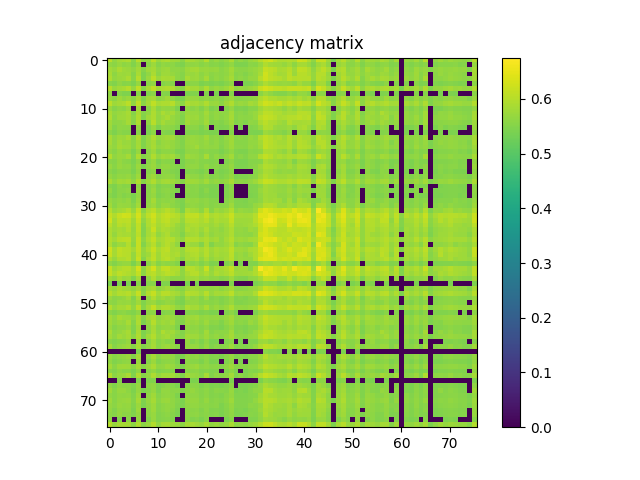

The file beside this chart, header and first rows:
6.036000000000000254e-01, 5.668499999999999650e-01, 5.823300000000000143e-01, 5.858499999999999819e-01, 5.920699999999999852e-01, 5.541199999999999459e-01, 6.033399999999999874e-01, 5.633200000000000429e-01, 5.710699999999999665e-01, 6.055300000000000127e-01, 5.748299999999999521e-01, 5.882399999999999851e-01, 5.914700000000000513e-01, 5.800499999999999545e-01, 5.756099999999999550e-01, 5.586400000000000254e-01, 5.869999999999999662e-01, 5.833500000000000352e-01, 5.777299999999999658e-01, 5.681500000000000439e-01, 5.984899999999999665e-01, 5.593200000000000394e-01, 5.705200000000000271e-01, 5.567999999999999616e-01
5.668499999999999650e-01, 5.581199999999999495e-01, 5.713799999999999990e-01, 5.608199999999999852e-01, 5.659300000000000441e-01, 5.464299999999999713e-01, 5.718100000000000405e-01, 0.000000000000000000e+00, 5.577600000000000335e-01, 5.776299999999999768e-01, 5.519199999999999662e-01, 5.661500000000000421e-01, 5.593599999999999683e-01, 5.609100000000000197e-01, 5.503099999999999659e-01, 5.458199999999999719e-01, 5.646099999999999453e-01, 5.645700000000000163e-01, 5.657900000000000151e-01, 5.552300000000000013e-01, 5.645099999999999563e-01, 5.521899999999999586e-01, 5.554599999999999538e-01, 5.467400000000000038e-01
5.823300000000000143e-01, 5.713799999999999990e-01, 5.908999999999999808e-01, 5.766099999999999559e-01, 5.726200000000000179e-01, 5.620399999999999840e-01, 5.819299999999999473e-01, 5.531700000000000506e-01, 5.763500000000000290e-01, 5.833099999999999952e-01, 5.633899999999999464e-01, 5.725999999999999979e-01, 5.776400000000000423e-01, 5.622399999999999620e-01, 5.622200000000000530e-01, 5.587600000000000344e-01, 5.763099999999999890e-01, 5.810400000000000009e-01, 5.849299999999999500e-01, 5.700199999999999712e-01, 5.726200000000000179e-01, 5.678999999999999604e-01, 5.718199999999999950e-01, 5.587900000000000089e-01
5.858499999999999819e-01, 5.608199999999999852e-01, 5.766099999999999559e-01, 5.738299999999999512e-01, 5.776299999999999768e-01, 5.537300000000000555e-01, 5.874000000000000332e-01, 5.455799999999999539e-01, 5.626700000000000035e-01, 5.895599999999999730e-01, 5.588499999999999579e-01, 5.755799999999999805e-01, 5.766200000000000214e-01, 5.682199999999999473e-01, 5.612500000000000266e-01, 5.518300000000000427e-01, 5.739300000000000512e-01, 5.719800000000000439e-01, 5.754700000000000371e-01, 5.598100000000000298e-01, 5.703399999999999581e-01, 5.567600000000000326e-01, 5.622800000000000020e-01, 5.587800000000000544e-01
5.920699999999999852e-01, 5.659300000000000441e-01, 5.726200000000000179e-01, 5.776299999999999768e-01, 5.905700000000000394e-01, 5.560699999999999532e-01, 5.996799999999999908e-01, 5.436199999999999921e-01, 5.745700000000000252e-01, 6.058799999999999741e-01, 5.745700000000000252e-01, 5.867499999999999938e-01, 5.845500000000000140e-01, 5.848600000000000465e-01, 5.604299999999999837e-01, 5.524200000000000221e-01, 5.866400000000000503e-01, 5.745799999999999796e-01, 5.752899999999999681e-01, 5.628600000000000270e-01, 5.843899999999999650e-01, 5.564200000000000257e-01, 5.646999999999999797e-01, 5.569399999999999906e-01
5.541199999999999459e-01, 5.464299999999999713e-01, 5.620399999999999840e-01, 5.537300000000000555e-01, 5.560699999999999532e-01, 5.427400000000000002e-01, 5.681000000000000494e-01, 0.000000000000000000e+00, 5.581099999999999950e-01, 5.655900000000000372e-01, 0.000000000000000000e+00, 5.533299999999999885e-01, 5.613500000000000156e-01, 5.515400000000000302e-01, 0.000000000000000000e+00, 0.000000000000000000e+00, 5.554299999999999793e-01, 5.571199999999999486e-01, 5.567299999999999471e-01, 5.432900000000000507e-01, 5.500099999999999989e-01, 5.426100000000000367e-01, 5.483700000000000241e-01, 5.433200000000000252e-01
6.033399999999999874e-01, 5.718100000000000405e-01, 5.819299999999999473e-01, 5.874099999999999877e-01, 5.996799999999999908e-01, 5.681000000000000494e-01, 6.106700000000000461e-01, 5.541199999999999459e-01, 5.881999999999999451e-01, 6.107399999999999496e-01, 5.825500000000000123e-01, 5.897499999999999964e-01, 5.955799999999999983e-01, 5.925000000000000266e-01, 5.691100000000000048e-01, 5.565299999999999692e-01, 5.938900000000000290e-01, 5.824599999999999778e-01, 5.849100000000000410e-01, 5.696499999999999897e-01, 5.912199999999999678e-01, 5.644599999999999618e-01, 5.733899999999999553e-01, 5.666400000000000325e-01
5.633200000000000429e-01, 0.000000000000000000e+00, 5.531700000000000506e-01, 5.455799999999999539e-01, 5.436199999999999921e-01, 0.000000000000000000e+00, 5.541300000000000114e-01, 0.000000000000000000e+00, 5.502599999999999714e-01, 5.573500000000000121e-01, 0.000000000000000000e+00, 5.514700000000000157e-01, 5.506900000000000128e-01, 0.000000000000000000e+00, 0.000000000000000000e+00, 0.000000000000000000e+00, 5.452200000000000379e-01, 5.484099999999999531e-01, 5.470000000000000417e-01, 0.000000000000000000e+00, 5.499199999999999644e-01, 0.000000000000000000e+00, 5.433400000000000452e-01, 0.000000000000000000e+00
5.710699999999999665e-01, 5.577600000000000335e-01, 5.763500000000000290e-01, 5.626700000000000035e-01, 5.745700000000000252e-01, 5.581099999999999950e-01, 5.881999999999999451e-01, 5.502599999999999714e-01, 5.779800000000000493e-01, 5.832899999999999752e-01, 5.588800000000000434e-01, 5.664000000000000146e-01, 5.783000000000000362e-01, 5.642599999999999838e-01, 5.473700000000000232e-01, 5.426499999999999657e-01, 5.705700000000000216e-01, 5.707900000000000196e-01, 5.714500000000000135e-01, 5.586799999999999544e-01, 5.646400000000000308e-01, 5.551300000000000123e-01, 5.624200000000000310e-01, 5.532200000000000450e-01
6.055300000000000127e-01, 5.776299999999999768e-01, 5.833099999999999952e-01, 5.895599999999999730e-01, 6.058799999999999741e-01, 5.655900000000000372e-01, 6.107399999999999496e-01, 5.573500000000000121e-01, 5.833000000000000407e-01, 6.111999999999999655e-01, 5.858400000000000274e-01, 5.913000000000000478e-01, 5.910499999999999643e-01, 6.031100000000000350e-01, 5.712599999999999900e-01, 5.612300000000000066e-01, 5.923100000000000032e-01, 5.850499999999999590e-01, 5.876000000000000112e-01, 5.767200000000000104e-01, 5.942399999999999904e-01, 5.718499999999999694e-01, 5.749600000000000266e-01, 5.613000000000000211e-01
5.748299999999999521e-01, 5.519199999999999662e-01, 5.633899999999999464e-01, 5.588499999999999579e-01, 5.745700000000000252e-01, 0.000000000000000000e+00, 5.825500000000000123e-01, 0.000000000000000000e+00, 5.588800000000000434e-01, 5.858400000000000274e-01, 5.576499999999999790e-01, 5.686400000000000343e-01, 5.670300000000000340e-01, 5.671100000000000030e-01, 5.445600000000000440e-01, 0.000000000000000000e+00, 5.667400000000000215e-01, 5.580000000000000515e-01, 5.661199999999999566e-01, 5.488899999999999890e-01, 5.692199999999999482e-01, 5.453099999999999614e-01, 5.514799999999999702e-01, 0.000000000000000000e+00
5.882399999999999851e-01, 5.661500000000000421e-01, 5.725999999999999979e-01, 5.755799999999999805e-01, 5.867499999999999938e-01, 5.533299999999999885e-01, 5.897499999999999964e-01, 5.514700000000000157e-01, 5.664000000000000146e-01, 5.913000000000000478e-01, 5.686400000000000343e-01, 5.901999999999999469e-01, 5.757700000000000040e-01, 5.837799999999999656e-01, 5.622300000000000075e-01, 5.529399999999999871e-01, 5.751100000000000101e-01, 5.700100000000000167e-01, 5.700800000000000312e-01, 5.607100000000000417e-01, 5.823800000000000088e-01, 5.581300000000000150e-01, 5.659999999999999476e-01, 5.614700000000000246e-01
5.914700000000000513e-01, 5.593599999999999683e-01, 5.776400000000000423e-01, 5.766200000000000214e-01, 5.845399999999999485e-01, 5.613500000000000156e-01, 5.955799999999999983e-01, 5.506900000000000128e-01, 5.783000000000000362e-01, 5.910499999999999643e-01, 5.670300000000000340e-01, 5.757700000000000040e-01, 5.862800000000000233e-01, 5.718199999999999950e-01, 5.609699999999999687e-01, 5.476600000000000357e-01, 5.796700000000000186e-01, 5.749999999999999556e-01, 5.754799999999999915e-01, 5.613700000000000356e-01, 5.776099999999999568e-01, 5.564599999999999547e-01, 5.648800000000000487e-01, 5.591000000000000414e-01
5.800400000000000000e-01, 5.609100000000000197e-01, 5.622500000000000275e-01, 5.682199999999999473e-01, 5.848600000000000465e-01, 5.515400000000000302e-01, 5.925000000000000266e-01, 0.000000000000000000e+00, 5.642599999999999838e-01, 6.031100000000000350e-01, 5.671100000000000030e-01, 5.837799999999999656e-01, 5.718199999999999950e-01, 5.698999999999999622e-01, 5.567199999999999926e-01, 5.466600000000000348e-01, 5.808799999999999519e-01, 5.676200000000000134e-01, 5.677900000000000169e-01, 5.594299999999999828e-01, 5.807200000000000140e-01, 5.511700000000000488e-01, 5.554999999999999938e-01, 5.492000000000000215e-01
5.756099999999999550e-01, 5.503099999999999659e-01, 5.622200000000000530e-01, 5.612500000000000266e-01, 5.604299999999999837e-01, 0.000000000000000000e+00, 5.691100000000000048e-01, 0.000000000000000000e+00, 5.473700000000000232e-01, 5.712599999999999900e-01, 5.445499999999999785e-01, 5.622300000000000075e-01, 5.609699999999999687e-01, 5.567199999999999926e-01, 5.478699999999999681e-01, 0.000000000000000000e+00, 5.583700000000000330e-01, 5.585999999999999854e-01, 5.584700000000000220e-01, 5.453599999999999559e-01, 5.638100000000000334e-01, 0.000000000000000000e+00, 5.509500000000000508e-01, 5.443200000000000260e-01
5.586400000000000254e-01, 5.458199999999999719e-01, 5.587600000000000344e-01, 5.518300000000000427e-01, 5.524200000000000221e-01, 0.000000000000000000e+00, 5.565299999999999692e-01, 0.000000000000000000e+00, 5.426499999999999657e-01, 5.612300000000000066e-01, 0.000000000000000000e+00, 5.529399999999999871e-01, 5.476600000000000357e-01, 5.466600000000000348e-01, 0.000000000000000000e+00, 0.000000000000000000e+00, 5.500000000000000444e-01, 5.464999999999999858e-01, 5.501000000000000334e-01, 5.421700000000000408e-01, 5.472599999999999687e-01, 5.433799999999999741e-01, 5.437800000000000411e-01, 0.000000000000000000e+00
5.869999999999999662e-01, 5.646099999999999453e-01, 5.763099999999999890e-01, 5.739300000000000512e-01, 5.866400000000000503e-01, 5.554299999999999793e-01, 5.938900000000000290e-01, 5.452200000000000379e-01, 5.705700000000000216e-01, 5.923100000000000032e-01, 5.667400000000000215e-01, 5.751100000000000101e-01, 5.796700000000000186e-01, 5.808799999999999519e-01, 5.583700000000000330e-01, 5.500000000000000444e-01, 5.681000000000000494e-01, 5.723799999999999999e-01, 5.677100000000000479e-01, 5.627400000000000180e-01, 5.788900000000000157e-01, 5.585200000000000164e-01, 5.638699999999999823e-01, 5.511200000000000543e-01
5.833500000000000352e-01, 5.645700000000000163e-01, 5.810400000000000009e-01, 5.719800000000000439e-01, 5.745799999999999796e-01, 5.571199999999999486e-01, 5.824599999999999778e-01, 5.484099999999999531e-01, 5.707900000000000196e-01, 5.850499999999999590e-01, 5.580000000000000515e-01, 5.700100000000000167e-01, 5.749999999999999556e-01, 5.676200000000000134e-01, 5.585999999999999854e-01, 5.464999999999999858e-01, 5.723799999999999999e-01, 5.729100000000000303e-01, 5.713399999999999590e-01, 5.634400000000000519e-01, 5.716200000000000170e-01, 5.591500000000000359e-01, 5.647499999999999742e-01, 5.539399999999999880e-01
5.777299999999999658e-01, 5.657900000000000151e-01, 5.849299999999999500e-01, 5.754799999999999915e-01, 5.752899999999999681e-01, 5.567299999999999471e-01, 5.849100000000000410e-01, 5.470000000000000417e-01, 5.714500000000000135e-01, 5.876000000000000112e-01, 5.661199999999999566e-01, 5.700800000000000312e-01, 5.754899999999999460e-01, 5.677900000000000169e-01, 5.584700000000000220e-01, 5.501000000000000334e-01, 5.677100000000000479e-01, 5.713399999999999590e-01, 5.814599999999999769e-01, 5.638100000000000334e-01, 5.688499999999999668e-01, 5.625700000000000145e-01, 5.660199999999999676e-01, 5.499500000000000499e-01
5.681500000000000439e-01, 5.552300000000000013e-01, 5.700199999999999712e-01, 5.598100000000000298e-01, 5.628600000000000270e-01, 5.432799999999999851e-01, 5.696499999999999897e-01, 0.000000000000000000e+00, 5.586799999999999544e-01, 5.767200000000000104e-01, 5.488899999999999890e-01, 5.607100000000000417e-01, 5.613700000000000356e-01, 5.594299999999999828e-01, 5.453599999999999559e-01, 5.421700000000000408e-01, 5.627400000000000180e-01, 5.634400000000000519e-01, 5.638100000000000334e-01, 5.539100000000000135e-01, 5.583099999999999730e-01, 5.517400000000000082e-01, 5.532099999999999795e-01, 5.433099999999999596e-01
5.984899999999999665e-01, 5.645099999999999563e-01, 5.726200000000000179e-01, 5.703399999999999581e-01, 5.844000000000000306e-01, 5.500099999999999989e-01, 5.912199999999999678e-01, 5.499199999999999644e-01, 5.646400000000000308e-01, 5.942399999999999904e-01, 5.692199999999999482e-01, 5.823800000000000088e-01, 5.776000000000000023e-01, 5.807200000000000140e-01, 5.637999999999999678e-01, 5.472599999999999687e-01, 5.788900000000000157e-01, 5.716200000000000170e-01, 5.688499999999999668e-01, 5.583099999999999730e-01, 5.857900000000000329e-01, 5.531199999999999450e-01, 5.657999999999999696e-01, 5.525299999999999656e-01
5.593200000000000394e-01, 5.521899999999999586e-01, 5.678999999999999604e-01, 5.567600000000000326e-01, 5.564200000000000257e-01, 5.426100000000000367e-01, 5.644599999999999618e-01, 0.000000000000000000e+00, 5.551300000000000123e-01, 5.718499999999999694e-01, 5.453099999999999614e-01, 5.581300000000000150e-01, 5.564599999999999547e-01, 5.511700000000000488e-01, 0.000000000000000000e+00, 5.433799999999999741e-01, 5.585200000000000164e-01, 5.591500000000000359e-01, 5.625700000000000145e-01, 5.517400000000000082e-01, 5.531199999999999450e-01, 5.488100000000000200e-01, 5.518399999999999972e-01, 0.000000000000000000e+00
5.705200000000000271e-01, 5.554599999999999538e-01, 5.718100000000000405e-01, 5.622800000000000020e-01, 5.646999999999999797e-01, 5.483700000000000241e-01, 5.733899999999999553e-01, 5.433299999999999796e-01, 5.624200000000000310e-01, 5.749600000000000266e-01, 5.514799999999999702e-01, 5.659999999999999476e-01, 5.648800000000000487e-01, 5.554999999999999938e-01, 5.509500000000000508e-01, 5.437800000000000411e-01, 5.638699999999999823e-01, 5.647499999999999742e-01, 5.660199999999999676e-01, 5.532099999999999795e-01, 5.657999999999999696e-01, 5.518399999999999972e-01, 5.573099999999999721e-01, 5.496100000000000430e-01
5.567999999999999616e-01, 5.467400000000000038e-01, 5.587900000000000089e-01, 5.587800000000000544e-01, 5.569399999999999906e-01, 5.433200000000000252e-01, 5.666400000000000325e-01, 0.000000000000000000e+00, 5.532200000000000450e-01, 5.613000000000000211e-01, 0.000000000000000000e+00, 5.614700000000000246e-01, 5.591000000000000414e-01, 5.492000000000000215e-01, 5.443299999999999805e-01, 0.000000000000000000e+00, 5.511200000000000543e-01, 5.539399999999999880e-01, 5.499500000000000499e-01, 5.433099999999999596e-01, 5.525299999999999656e-01, 0.000000000000000000e+00, 5.496100000000000430e-01, 5.430700000000000527e-01
5.686400000000000343e-01, 5.542799999999999949e-01, 5.665700000000000180e-01, 5.624299999999999855e-01, 5.675999999999999934e-01, 5.519199999999999662e-01, 5.772800000000000153e-01, 0.000000000000000000e+00, 5.658699999999999841e-01, 5.781600000000000072e-01, 5.525600000000000511e-01, 5.635400000000000409e-01, 5.665999999999999925e-01, 5.600699999999999568e-01, 5.468899999999999872e-01, 0.000000000000000000e+00, 5.693899999999999517e-01, 5.634500000000000064e-01, 5.634500000000000064e-01, 5.520800000000000152e-01, 5.654299999999999882e-01, 5.485200000000000076e-01, 5.542700000000000404e-01, 5.465299999999999603e-01
5.909200000000000008e-01, 5.667900000000000160e-01, 5.811199999999999699e-01, 5.788699999999999957e-01, 5.834399999999999586e-01, 5.622700000000000475e-01, 5.939699999999999980e-01, 5.527400000000000091e-01, 5.756499999999999950e-01, 5.950999999999999623e-01, 5.679899999999999949e-01, 5.822000000000000508e-01, 5.836999999999999966e-01, 5.755000000000000115e-01, 5.651100000000000012e-01, 5.538800000000000390e-01, 5.803700000000000525e-01, 5.792399999999999771e-01, 5.771100000000000119e-01, 5.666099999999999470e-01, 5.809400000000000119e-01, 5.611800000000000122e-01, 5.693200000000000482e-01, 5.608499999999999597e-01
5.537400000000000100e-01, 5.458600000000000119e-01, 5.595900000000000318e-01, 5.521000000000000352e-01, 5.554400000000000448e-01, 0.000000000000000000e+00, 5.644200000000000328e-01, 0.000000000000000000e+00, 5.556799999999999518e-01, 5.671899999999999720e-01, 5.438100000000000156e-01, 5.524499999999999966e-01, 5.537400000000000100e-01, 5.497199999999999864e-01, 0.000000000000000000e+00, 0.000000000000000000e+00, 5.552300000000000013e-01, 5.557699999999999863e-01, 5.581700000000000550e-01, 5.464799999999999658e-01, 5.496299999999999519e-01, 5.441099999999999826e-01, 5.454999999999999849e-01, 0.000000000000000000e+00
5.665099999999999580e-01, 5.453299999999999814e-01, 5.582500000000000240e-01, 5.589800000000000324e-01, 5.634799999999999809e-01, 0.000000000000000000e+00, 5.717200000000000060e-01, 0.000000000000000000e+00, 5.542300000000000004e-01, 5.731699999999999573e-01, 5.487100000000000311e-01, 5.573500000000000121e-01, 5.595200000000000173e-01, 5.544999999999999929e-01, 5.431300000000000017e-01, 0.000000000000000000e+00, 5.600699999999999568e-01, 5.545900000000000274e-01, 5.584999999999999964e-01, 5.459300000000000264e-01, 5.576499999999999790e-01, 5.421399999999999553e-01, 5.456600000000000339e-01, 0.000000000000000000e+00
5.544200000000000239e-01, 5.441899999999999515e-01, 5.582300000000000040e-01, 5.498499999999999499e-01, 5.553399999999999448e-01, 5.429000000000000492e-01, 5.664099999999999691e-01, 0.000000000000000000e+00, 5.586400000000000254e-01, 5.682300000000000129e-01, 5.439899999999999736e-01, 5.530300000000000216e-01, 5.575599999999999445e-01, 5.476299999999999502e-01, 0.000000000000000000e+00, 0.000000000000000000e+00, 5.556999999999999718e-01, 5.550599999999999978e-01, 5.554099999999999593e-01, 5.446400000000000130e-01, 5.489300000000000290e-01, 5.426800000000000512e-01, 5.458100000000000174e-01, 0.000000000000000000e+00
5.714000000000000190e-01, 5.572500000000000231e-01, 5.671599999999999975e-01, 5.617299999999999516e-01, 5.687600000000000433e-01, 5.450500000000000345e-01, 5.735200000000000298e-01, 0.000000000000000000e+00, 5.611699999999999466e-01, 5.843099999999999961e-01, 5.556699999999999973e-01, 5.620800000000000241e-01, 5.619600000000000151e-01, 5.639300000000000423e-01, 5.505200000000000093e-01, 5.440199999999999481e-01, 5.720699999999999674e-01, 5.660899999999999821e-01, 5.694500000000000117e-01, 5.579399999999999915e-01, 5.637400000000000189e-01, 5.528600000000000181e-01, 5.527100000000000346e-01, 0.000000000000000000e+00
5.794500000000000206e-01, 5.541599999999999859e-01, 5.719100000000000295e-01, 5.690300000000000358e-01, 5.698600000000000332e-01, 5.529500000000000526e-01, 5.810499999999999554e-01, 0.000000000000000000e+00, 5.657400000000000206e-01, 5.767799999999999594e-01, 5.551399999999999668e-01, 5.718800000000000550e-01, 5.724299999999999944e-01, 5.604599999999999582e-01, 5.534200000000000230e-01, 5.434900000000000286e-01, 5.627299999999999525e-01, 5.646999999999999797e-01, 5.624099999999999655e-01, 5.566900000000000182e-01, 5.641599999999999948e-01, 5.533099999999999685e-01, 5.581800000000000095e-01, 5.541800000000000059e-01
5.989499999999999824e-01, 5.700899999999999856e-01, 5.829900000000000082e-01, 5.871100000000000207e-01, 6.011800000000000477e-01, 5.705999999999999961e-01, 6.167000000000000259e-01, 5.570000000000000506e-01, 5.913100000000000023e-01, 6.067500000000000115e-01, 5.778400000000000203e-01, 5.886900000000000466e-01, 6.016000000000000236e-01, 5.893100000000000005e-01, 5.699800000000000422e-01, 5.451000000000000290e-01, 5.935599999999999765e-01, 5.828900000000000192e-01, 5.800199999999999800e-01, 5.601899999999999658e-01, 5.945799999999999974e-01, 5.562200000000000477e-01, 5.772399999999999753e-01, 5.677100000000000479e-01
6.155699999999999505e-01, 5.949499999999999789e-01, 6.152499999999999636e-01, 6.263199999999999878e-01, 6.236899999999999666e-01, 5.911999999999999478e-01, 6.321499999999999897e-01, 5.766099999999999559e-01, 6.087799999999999878e-01, 6.265199999999999658e-01, 5.943300000000000249e-01, 6.075199999999999489e-01, 6.161299999999999555e-01, 6.058400000000000452e-01, 5.970199999999999951e-01, 5.770499999999999519e-01, 6.112800000000000455e-01, 6.116399999999999615e-01, 6.125000000000000444e-01, 5.930600000000000316e-01, 6.127799999999999914e-01, 5.887400000000000411e-01, 5.964300000000000157e-01, 5.896200000000000330e-01
6.254199999999999759e-01, 5.828499999999999792e-01, 6.077700000000000324e-01, 6.052400000000000002e-01, 6.079900000000000304e-01, 5.782899999999999707e-01, 6.211999999999999744e-01, 5.622399999999999620e-01, 5.942699999999999649e-01, 6.183199999999999807e-01, 5.886400000000000521e-01, 6.066899999999999515e-01, 6.106700000000000461e-01, 5.915399999999999547e-01, 5.912699999999999623e-01, 5.687699999999999978e-01, 6.001800000000000468e-01, 6.040699999999999958e-01, 6.003100000000000103e-01, 5.891199999999999770e-01, 6.028799999999999715e-01, 5.788499999999999757e-01, 5.925799999999999956e-01, 5.835200000000000387e-01
6.062100000000000266e-01, 5.781600000000000072e-01, 6.024100000000000010e-01, 5.950499999999999678e-01, 6.017799999999999816e-01, 5.740399999999999947e-01, 6.105399999999999716e-01, 5.533799999999999830e-01, 5.933399999999999785e-01, 6.085300000000000153e-01, 5.840600000000000236e-01, 5.957200000000000273e-01, 6.018900000000000361e-01, 5.898900000000000254e-01, 5.732800000000000118e-01, 5.602899999999999547e-01, 5.872000000000000552e-01, 5.920900000000000052e-01, 5.961199999999999832e-01, 5.837200000000000166e-01, 5.854899999999999549e-01, 5.739999999999999547e-01, 5.840800000000000436e-01, 5.714000000000000190e-01
5.934899999999999620e-01, 5.758699999999999930e-01, 5.873699999999999477e-01, 5.824700000000000433e-01, 5.987099999999999644e-01, 5.675900000000000389e-01, 6.108999999999999986e-01, 5.499100000000000099e-01, 5.844700000000000450e-01, 6.181100000000000483e-01, 5.795400000000000551e-01, 5.929499999999999771e-01, 5.901499999999999524e-01, 5.793000000000000371e-01, 5.696099999999999497e-01, 5.592300000000000049e-01, 5.926700000000000301e-01, 5.853300000000000169e-01, 5.906400000000000539e-01, 5.745500000000000052e-01, 5.917000000000000037e-01, 5.686799999999999633e-01, 5.747700000000000031e-01, 5.641100000000000003e-01
5.921899999999999942e-01, 5.695500000000000007e-01, 5.883699999999999486e-01, 5.853000000000000425e-01, 5.871399999999999952e-01, 5.713000000000000300e-01, 6.063300000000000356e-01, 5.491700000000000470e-01, 5.856200000000000294e-01, 6.000799999999999468e-01, 5.660199999999999676e-01, 5.807600000000000540e-01, 5.921499999999999542e-01, 5.713000000000000300e-01, 5.676600000000000534e-01, 5.499500000000000499e-01, 5.803899999999999615e-01, 5.814399999999999569e-01, 5.867499999999999938e-01, 5.637699999999999934e-01, 5.833000000000000407e-01, 5.634500000000000064e-01, 5.745000000000000107e-01, 5.691599999999999993e-01
5.972600000000000131e-01, 5.829400000000000137e-01, 6.015800000000000036e-01, 6.066200000000000481e-01, 6.085899999999999643e-01, 5.696099999999999497e-01, 6.153699999999999726e-01, 5.615900000000000336e-01, 5.922699999999999632e-01, 6.122100000000000319e-01, 5.814700000000000424e-01, 5.904399999999999649e-01, 6.000699999999999923e-01, 5.972899999999999876e-01, 5.769300000000000539e-01, 5.655999999999999917e-01, 5.994399999999999729e-01, 5.982199999999999740e-01, 5.980900000000000105e-01, 5.843300000000000161e-01, 5.937200000000000255e-01, 5.774099999999999788e-01, 5.834099999999999842e-01, 5.657100000000000461e-01
5.920299999999999452e-01, 5.605299999999999727e-01, 5.774399999999999533e-01, 5.750999999999999446e-01, 5.971999999999999531e-01, 5.596700000000000008e-01, 6.168099999999999694e-01, 5.509199999999999653e-01, 5.812699999999999534e-01, 6.037299999999999889e-01, 5.687799999999999523e-01, 5.877999999999999892e-01, 5.993800000000000239e-01, 5.833700000000000552e-01, 5.629899999999999904e-01, 0.000000000000000000e+00, 5.820400000000000018e-01, 5.727900000000000214e-01, 5.741500000000000492e-01, 5.510599999999999943e-01, 5.906099999999999683e-01, 5.477199999999999847e-01, 5.696499999999999897e-01, 5.670100000000000140e-01
6.231299999999999617e-01, 5.838999999999999746e-01, 6.117899999999999450e-01, 6.036799999999999944e-01, 6.015800000000000036e-01, 5.814799999999999969e-01, 6.161400000000000210e-01, 5.687900000000000178e-01, 5.932699999999999640e-01, 6.192400000000000126e-01, 5.863300000000000178e-01, 6.027299999999999880e-01, 6.083600000000000119e-01, 5.850699999999999790e-01, 5.883300000000000196e-01, 5.712599999999999900e-01, 5.963500000000000467e-01, 5.997500000000000053e-01, 6.026299999999999990e-01, 5.840499999999999581e-01, 6.008200000000000207e-01, 5.763800000000000034e-01, 5.896500000000000075e-01, 5.829400000000000137e-01
6.198000000000000176e-01, 5.839100000000000401e-01, 6.068999999999999950e-01, 6.034899999999999709e-01, 6.005000000000000338e-01, 5.680100000000000149e-01, 6.099900000000000322e-01, 5.665900000000000380e-01, 5.796200000000000241e-01, 6.089200000000000168e-01, 5.793399999999999661e-01, 6.031400000000000095e-01, 6.001800000000000468e-01, 5.864599999999999813e-01, 5.919600000000000417e-01, 5.698999999999999622e-01, 5.882600000000000051e-01, 5.960400000000000142e-01, 5.975200000000000511e-01, 5.803099999999999925e-01, 6.013699999999999601e-01, 5.742599999999999927e-01, 5.873699999999999477e-01, 5.783300000000000107e-01
5.960499999999999687e-01, 5.716299999999999715e-01, 5.944300000000000139e-01, 5.927799999999999736e-01, 6.029600000000000515e-01, 5.695599999999999552e-01, 6.190799999999999637e-01, 5.515700000000000047e-01, 5.898600000000000509e-01, 6.097500000000000142e-01, 5.802899999999999725e-01, 5.978200000000000180e-01, 6.047500000000000098e-01, 5.899600000000000399e-01, 5.753899999999999570e-01, 5.555400000000000338e-01, 5.871800000000000352e-01, 5.843099999999999961e-01, 5.910900000000000043e-01, 5.669199999999999795e-01, 5.901499999999999524e-01, 5.647299999999999542e-01, 5.784200000000000452e-01, 5.744500000000000162e-01
5.632599999999999829e-01, 5.500199999999999534e-01, 5.629499999999999504e-01, 5.684900000000000508e-01, 5.674299999999999899e-01, 5.421000000000000263e-01, 5.750199999999999756e-01, 0.000000000000000000e+00, 5.567100000000000382e-01, 5.806499999999999995e-01, 5.528999999999999471e-01, 5.650600000000000067e-01, 5.596499999999999808e-01, 5.616999999999999771e-01, 5.490099999999999980e-01, 0.000000000000000000e+00, 5.649399999999999977e-01, 5.582899999999999530e-01, 5.667999999999999705e-01, 5.473099999999999632e-01, 5.626400000000000290e-01, 5.452599999999999669e-01, 5.474499999999999922e-01, 0.000000000000000000e+00
6.162499999999999645e-01, 5.784299999999999997e-01, 5.915099999999999802e-01, 6.005599999999999827e-01, 6.039999999999999813e-01, 5.849299999999999500e-01, 6.317099999999999937e-01, 5.610600000000000032e-01, 5.995599999999999818e-01, 6.282699999999999951e-01, 5.841300000000000381e-01, 6.095199999999999507e-01, 6.147399999999999531e-01, 5.961699999999999777e-01, 5.944599999999999884e-01, 5.614200000000000301e-01, 6.048499999999999988e-01, 6.000900000000000123e-01, 5.888600000000000501e-01, 5.727999999999999758e-01, 6.180999999999999828e-01, 5.668199999999999905e-01, 5.879499999999999726e-01, 5.853800000000000114e-01
6.155899999999999705e-01, 5.901699999999999724e-01, 6.086300000000000043e-01, 6.003399999999999848e-01, 5.943500000000000449e-01, 5.844200000000000506e-01, 6.135399999999999743e-01, 5.618400000000000061e-01, 5.973800000000000221e-01, 6.056500000000000217e-01, 5.844300000000000050e-01, 5.943699999999999539e-01, 6.059600000000000541e-01, 5.962899999999999867e-01, 5.877299999999999747e-01, 5.624000000000000110e-01, 5.900699999999999834e-01, 6.011199999999999877e-01, 6.017500000000000071e-01, 5.797700000000000076e-01, 5.958700000000000108e-01, 5.718499999999999694e-01, 5.914000000000000368e-01, 5.814200000000000479e-01
5.792300000000000226e-01, 5.619899999999999896e-01, 5.875899999999999457e-01, 5.722599999999999909e-01, 5.768699999999999939e-01, 5.481000000000000316e-01, 5.833300000000000152e-01, 0.000000000000000000e+00, 5.659199999999999786e-01, 5.949499999999999789e-01, 5.648800000000000487e-01, 5.775099999999999678e-01, 5.703300000000000036e-01, 5.602000000000000313e-01, 5.618300000000000516e-01, 5.575099999999999500e-01, 5.799699999999999855e-01, 5.796200000000000241e-01, 5.811199999999999699e-01, 5.656299999999999661e-01, 5.720899999999999874e-01, 5.611699999999999466e-01, 5.643700000000000383e-01, 5.524999999999999911e-01
5.423200000000000243e-01, 0.000000000000000000e+00, 5.428399999999999892e-01, 0.000000000000000000e+00, 5.442799999999999860e-01, 0.000000000000000000e+00, 5.557299999999999462e-01, 0.000000000000000000e+00, 5.519899999999999807e-01, 5.552500000000000213e-01, 0.000000000000000000e+00, 5.462099999999999733e-01, 5.474599999999999467e-01, 0.000000000000000000e+00, 0.000000000000000000e+00, 0.000000000000000000e+00, 5.448300000000000365e-01, 0.000000000000000000e+00, 5.443700000000000205e-01, 0.000000000000000000e+00, 0.000000000000000000e+00, 0.000000000000000000e+00, 0.000000000000000000e+00, 0.000000000000000000e+00
5.838600000000000456e-01, 5.723700000000000454e-01, 5.905200000000000449e-01, 5.786200000000000232e-01, 5.759999999999999565e-01, 5.650100000000000122e-01, 5.855399999999999494e-01, 5.523099999999999676e-01, 5.792899999999999716e-01, 5.872800000000000242e-01, 5.600199999999999623e-01, 5.714900000000000535e-01, 5.804899999999999505e-01, 5.705200000000000271e-01, 5.603200000000000403e-01, 5.535200000000000120e-01, 5.752800000000000136e-01, 5.830300000000000482e-01, 5.780199999999999783e-01, 5.687699999999999978e-01, 5.714399999999999480e-01, 5.660899999999999821e-01, 5.707600000000000451e-01, 5.601199999999999513e-01
6.038299999999999779e-01, 5.825599999999999667e-01, 5.969799999999999551e-01, 5.956099999999999728e-01, 6.028599999999999515e-01, 5.815900000000000514e-01, 6.160700000000000065e-01, 5.581800000000000095e-01, 5.967799999999999772e-01, 6.156599999999999850e-01, 5.825000000000000178e-01, 6.016899999999999471e-01, 6.040799999999999503e-01, 5.905299999999999994e-01, 5.828299999999999592e-01, 5.654900000000000482e-01, 6.005200000000000538e-01, 5.940999999999999615e-01, 5.935000000000000275e-01, 5.764599999999999724e-01, 6.022699999999999720e-01, 5.719899999999999984e-01, 5.839699999999999891e-01, 5.823700000000000543e-01
5.738299999999999512e-01, 5.572799999999999976e-01, 5.643000000000000238e-01, 5.687400000000000233e-01, 5.825700000000000323e-01, 5.496400000000000174e-01, 5.887700000000000156e-01, 0.000000000000000000e+00, 5.654000000000000137e-01, 5.952800000000000313e-01, 5.672700000000000520e-01, 5.789199999999999902e-01, 5.695200000000000262e-01, 5.740199999999999747e-01, 5.531800000000000050e-01, 5.437100000000000266e-01, 5.768400000000000194e-01, 5.620199999999999640e-01, 5.691100000000000048e-01, 5.538600000000000190e-01, 5.764500000000000179e-01, 5.496600000000000374e-01, 5.541199999999999459e-01, 5.480000000000000426e-01
5.644900000000000473e-01, 5.574700000000000211e-01, 5.722500000000000364e-01, 5.697600000000000442e-01, 5.714799999999999880e-01, 5.578100000000000280e-01, 5.794599999999999751e-01, 5.463999999999999968e-01, 5.695599999999999552e-01, 5.736299999999999732e-01, 5.541000000000000369e-01, 5.611800000000000122e-01, 5.692099999999999937e-01, 5.635999999999999899e-01, 5.485999999999999766e-01, 5.422900000000000498e-01, 5.661199999999999566e-01, 5.677600000000000424e-01, 5.683399999999999563e-01, 5.564099999999999602e-01, 5.606900000000000217e-01, 5.550000000000000488e-01, 5.596700000000000008e-01, 5.506400000000000183e-01
5.964599999999999902e-01, 5.701699999999999546e-01, 5.836799999999999766e-01, 5.820999999999999508e-01, 5.957999999999999963e-01, 5.658600000000000296e-01, 6.069999999999999840e-01, 5.527999999999999581e-01, 5.849499999999999700e-01, 6.122800000000000464e-01, 5.791199999999999681e-01, 5.913100000000000023e-01, 5.920600000000000307e-01, 5.841800000000000326e-01, 5.646400000000000308e-01, 5.567699999999999871e-01, 5.924800000000000066e-01, 5.813300000000000134e-01, 5.848999999999999755e-01, 5.694799999999999862e-01, 5.897400000000000420e-01, 5.639499999999999513e-01, 5.729499999999999593e-01, 5.640199999999999658e-01
5.572700000000000431e-01, 5.478699999999999681e-01, 5.577100000000000390e-01, 5.597900000000000098e-01, 5.532200000000000450e-01, 5.475400000000000267e-01, 5.627900000000000125e-01, 0.000000000000000000e+00, 5.612500000000000266e-01, 5.613599999999999701e-01, 0.000000000000000000e+00, 5.490399999999999725e-01, 5.559699999999999642e-01, 5.545799999999999619e-01, 0.000000000000000000e+00, 0.000000000000000000e+00, 5.510000000000000453e-01, 5.549199999999999688e-01, 5.530800000000000161e-01, 5.444299999999999695e-01, 5.509300000000000308e-01, 5.433599999999999541e-01, 5.460199999999999498e-01, 0.000000000000000000e+00
5.809999999999999609e-01, 5.666200000000000125e-01, 5.858999999999999764e-01, 5.766799999999999704e-01, 5.776700000000000168e-01, 5.636600000000000499e-01, 5.897400000000000420e-01, 5.539500000000000535e-01, 5.808799999999999519e-01, 5.901199999999999779e-01, 5.637999999999999678e-01, 5.731699999999999573e-01, 5.796200000000000241e-01, 5.719600000000000239e-01, 5.561000000000000387e-01, 5.520500000000000407e-01, 5.738600000000000367e-01, 5.774099999999999788e-01, 5.817499999999999893e-01, 5.667699999999999960e-01, 5.715400000000000480e-01, 5.646499999999999853e-01, 5.697299999999999587e-01, 5.595999999999999863e-01
5.797799999999999621e-01, 5.639300000000000423e-01, 5.732500000000000373e-01, 5.692099999999999937e-01, 5.857900000000000329e-01, 5.514400000000000412e-01, 5.930800000000000516e-01, 5.425900000000000167e-01, 5.696499999999999897e-01, 5.994300000000000184e-01, 5.677400000000000224e-01, 5.781600000000000072e-01, 5.749900000000000011e-01, 5.807099999999999485e-01, 5.515099999999999447e-01, 5.499699999999999589e-01, 5.752899999999999681e-01, 5.683399999999999563e-01, 5.745200000000000307e-01, 5.619199999999999751e-01, 5.756799999999999695e-01, 5.588999999999999524e-01, 5.611899999999999666e-01, 5.468800000000000328e-01
5.726200000000000179e-01, 5.517199999999999882e-01, 5.631500000000000394e-01, 5.634700000000000264e-01, 5.734700000000000353e-01, 5.480699999999999461e-01, 5.813599999999999879e-01, 0.000000000000000000e+00, 5.632800000000000029e-01, 5.839699999999999891e-01, 5.584400000000000475e-01, 5.646999999999999797e-01, 5.673599999999999755e-01, 5.648100000000000342e-01, 5.448600000000000110e-01, 0.000000000000000000e+00, 5.660100000000000131e-01, 5.596799999999999553e-01, 5.644599999999999618e-01, 5.527100000000000346e-01, 5.624299999999999855e-01, 5.482799999999999896e-01, 5.510899999999999688e-01, 5.434900000000000286e-01
5.899799999999999489e-01, 5.607799999999999452e-01, 5.688699999999999868e-01, 5.770199999999999774e-01, 5.859400000000000164e-01, 5.471399999999999597e-01, 5.896200000000000330e-01, 5.444299999999999695e-01, 5.609600000000000142e-01, 5.899499999999999744e-01, 5.635900000000000354e-01, 5.910999999999999588e-01, 5.760899999999999910e-01, 5.813000000000000389e-01, 5.640399999999999858e-01, 5.490699999999999470e-01, 5.710600000000000120e-01, 5.667299999999999560e-01, 5.676400000000000334e-01, 5.562700000000000422e-01, 5.809400000000000119e-01, 5.527699999999999836e-01, 5.615799999999999681e-01, 5.594000000000000083e-01
5.828999999999999737e-01, 5.637199999999999989e-01, 5.812800000000000189e-01, 5.742199999999999527e-01, 5.847400000000000375e-01, 5.605200000000000182e-01, 5.962699999999999667e-01, 5.485200000000000076e-01, 5.778900000000000148e-01, 5.979299999999999615e-01, 5.679400000000000004e-01, 5.792100000000000026e-01, 5.838100000000000511e-01, 5.741699999999999582e-01, 5.569100000000000161e-01, 5.527900000000000036e-01, 5.820699999999999763e-01, 5.760499999999999510e-01, 5.769999999999999574e-01, 5.630600000000000049e-01, 5.780199999999999783e-01, 5.599800000000000333e-01, 5.676900000000000279e-01, 5.582200000000000495e-01
5.572399999999999576e-01, 5.480699999999999461e-01, 5.554400000000000448e-01, 5.576699999999999990e-01, 5.696799999999999642e-01, 0.000000000000000000e+00, 5.758299999999999530e-01, 0.000000000000000000e+00, 5.580100000000000060e-01, 5.822899999999999743e-01, 5.544000000000000039e-01, 5.665700000000000180e-01, 5.565499999999999892e-01, 5.580500000000000460e-01, 0.000000000000000000e+00, 0.000000000000000000e+00, 5.692000000000000393e-01, 5.510500000000000398e-01, 5.602800000000000002e-01, 5.443099999999999605e-01, 5.627400000000000180e-01, 5.425400000000000222e-01, 5.430700000000000527e-01, 0.000000000000000000e+00
5.854200000000000514e-01, 5.519399999999999862e-01, 5.666999999999999815e-01, 5.713599999999999790e-01, 5.764200000000000434e-01, 5.515400000000000302e-01, 5.873000000000000442e-01, 5.470899999999999652e-01, 5.654000000000000137e-01, 5.833199999999999497e-01, 5.588800000000000434e-01, 5.703399999999999581e-01, 5.766099999999999559e-01, 5.688199999999999923e-01, 5.555900000000000283e-01, 0.000000000000000000e+00, 5.692800000000000082e-01, 5.673599999999999755e-01, 5.678100000000000369e-01, 5.524999999999999911e-01, 5.721800000000000219e-01, 5.479399999999999826e-01, 5.582300000000000040e-01, 5.519800000000000262e-01
0.000000000000000000e+00, 0.000000000000000000e+00, 0.000000000000000000e+00, 0.000000000000000000e+00, 0.000000000000000000e+00, 0.000000000000000000e+00, 5.428199999999999692e-01, 0.000000000000000000e+00, 0.000000000000000000e+00, 0.000000000000000000e+00, 0.000000000000000000e+00, 0.000000000000000000e+00, 0.000000000000000000e+00, 0.000000000000000000e+00, 0.000000000000000000e+00, 0.000000000000000000e+00, 0.000000000000000000e+00, 0.000000000000000000e+00, 0.000000000000000000e+00, 0.000000000000000000e+00, 0.000000000000000000e+00, 0.000000000000000000e+00, 0.000000000000000000e+00, 0.000000000000000000e+00
... 15 more rows
